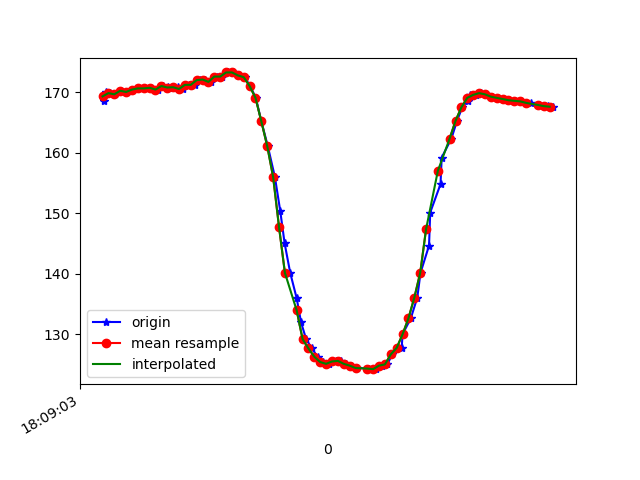

The data file committed next to this chart (first rows):
1617818943924, 514587541847972, 168.55469, -243.35938, -63.76953
1617818943931, 514587558024263, 170, -243.1, -66.02
1617818943947, 514587577222163, 169.8, -243.1, -65.82
1617818943963, 514587596359021, 169.6, -243.6, -66.5
1617818943982, 514587615404314, 170.2, -243.4, -65.92
1617818944004, 514587634449608, 170, -243.7, -66.31
1617818944020, 514587653494901, 170.4, -243.5, -66.02
1617818944040, 514587672570716, 170.6, -244, -65.53
1617818944063, 514587691616010, 170.6, -242.8, -65.92
1617818944086, 514587711302251, 170.7, -243.7, -66.89
1617818944108, 514587730133895, 170.4, -243.2, -66.5
1617818944127, 514587749148668, 171, -243.5, -66.02
1617818944144, 514587768316047, 170.9, -243.6, -66.7
1617818944158, 514587787513947, 170.6, -243.1, -66.02
1617818944175, 514587806620283, 170.8, -243.1, -65.53
1617818944195, 514587825696098, 170.5, -242.9, -65.53
1617818944214, 514587844710870, 171.2, -242.8, -65.62
1617818944235, 514587863725642, 171.2, -242.7, -65.23
1617818944250, 514587882801457, 172, -242.7, -66.31
1617818944269, 514587901846751, 172.1, -242.3, -65.92
1617818944288, 514587920831002, 171.7, -242.3, -65.92
1617818944310, 514587939937338, 172.6, -241.8, -65.53
1617818944326, 514587958921589, 172.6, -241.5, -65.62
1617818944345, 514587978455224, 173.2, -241.2, -64.75
1617818944364, 514587997012176, 173.2, -241.2, -66.31
1617818944383, 514588016057470, 172.8, -241.6, -65.53
1617818944403, 514588035072242, 172.5, -242.5, -66.5
1617818944422, 514588054117536, 171, -243.7, -66.6
1617818944441, 514588073132308, 169, -244.6, -66.02
1617818944460, 514588092147081, 165.1, -245.2, -65.23
1617818944482, 514588111070289, 161, -246, -62.5
1617818944506, 514588130237668, 156, -246.3, -60.25
1617818944524, 514588149466089, 150.4, -248.5, -56.84
1617818944539, 514588168541904, 145, -250.5, -53.81
1617818944558, 514588187617719, 140.1, -253.1, -49.32
1617818944580, 514588206571449, 135.9, -256.1, -43.95
1617818944595, 514588225738828, 131.9, -257.8, -38.77
1617818944612, 514588244692557, 129.2, -261.3, -33.2
1617818944632, 514588263737851, 127.6, -264.5, -29.39
1617818944651, 514588282661059, 126.3, -267.4, -25.29
1617818944668, 514588301736874, 125.4, -268.9, -19.63
1617818944689, 514588320782168, 125.1, -271.3, -16.6
1617818944712, 514588339796940, 125.5, -272.7, -13.96
1617818944731, 514588358964319, 125.6, -274.4, -12.6
1617818944746, 514588378070655, 125.1, -274.8, -12.3
1617818944764, 514588397176991, 124.8, -275.3, -11.52
1617818944784, 514588416100200, 124.4, -275.5, -13.67
1617818944825, 514588454282351, 124.3, -275.0, -15.04
1617818944849, 514588473358166, 124.2, -273.3, -19.24
1617818944869, 514588492678151, 124.8, -271.3, -22.66
1617818944888, 514588511784487, 125.0, -269.1, -26.46
1617818944905, 514588530829781, 126.7, -266.3, -29.79
1617818944937, 514588550262921, 127.7, -263.6, -33.89
1617818944940, 514588569460822, 130, -260, -37.79
1617818944968, 514588588475594, 132.6, -257.7, -41.89
1617818944990, 514588607673494, 136, -255.5, -47.17
1617818945001, 514588627237650, 140.1, -253.2, -51.37
1617818945030, 514588646466071, 144.6, -250.7, -54.69
1617818945034, 514588665602929, 150.1, -248.3, -57.91
1617818945069, 514588684678744, 154.8, -246.4, -60.06
1617818945073, 514588703693516, 159.2, -243.9, -61.62
... 19 more rows
